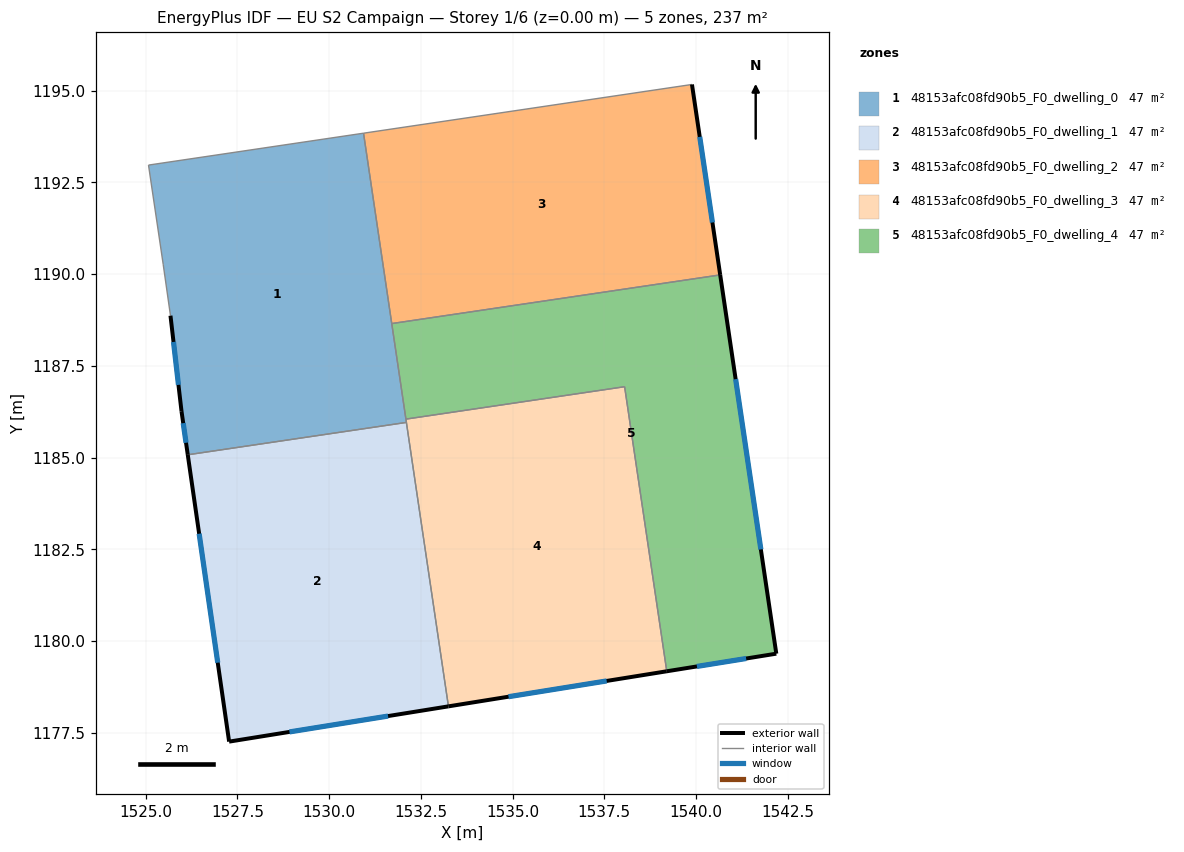
=== STOREY PLAN SPEC (per zone: floor XY polygon, exterior-wall plan segments, windows/doors) ===
zone 1: 48153afc08fd90b5_F0_dwelling_0  (47.5 m²)
  floor: (1530.94, 1193.84) (1532.10, 1185.96) (1526.15, 1185.08) (1525.98, 1186.27) (1525.68, 1188.87) (1525.48, 1190.27) (1525.08, 1192.97)
  exterior wall: (1525.98, 1186.27) – (1526.15, 1185.08)  [1.2 m]
    window: (1526.02, 1185.94) – (1526.10, 1185.40)  [0.7 m²]
  exterior wall: (1525.68, 1188.87) – (1525.98, 1186.27)  [2.6 m]
    window: (1525.76, 1188.15) – (1525.89, 1186.98)  [1.6 m²]
  interior walls: 7
zone 2: 48153afc08fd90b5_F0_dwelling_1  (47.5 m²)
  floor: (1532.10, 1185.96) (1533.25, 1178.22) (1527.27, 1177.26) (1526.15, 1185.08)
  exterior wall: (1526.15, 1185.08) – (1527.27, 1177.26)  [7.9 m]
    window: (1526.46, 1182.93) – (1526.96, 1179.41)  [4.8 m²]
  exterior wall: (1527.27, 1177.26) – (1533.25, 1178.22)  [6.1 m]
    window: (1528.92, 1177.52) – (1531.61, 1177.96)  [3.7 m²]
  interior walls: 2
zone 3: 48153afc08fd90b5_F0_dwelling_2  (47.5 m²)
  floor: (1539.89, 1195.17) (1540.66, 1189.98) (1531.71, 1188.65) (1530.94, 1193.84)
  exterior wall: (1540.66, 1189.98) – (1539.89, 1195.17)  [5.2 m]
    window: (1540.45, 1191.41) – (1540.10, 1193.74)  [3.2 m²]
  interior walls: 3
zone 4: 48153afc08fd90b5_F0_dwelling_3  (47.5 m²)
  floor: (1538.05, 1186.93) (1539.20, 1179.18) (1533.25, 1178.22) (1532.09, 1186.05)
  exterior wall: (1533.25, 1178.22) – (1539.20, 1179.18)  [6.0 m]
    window: (1534.89, 1178.48) – (1537.56, 1178.91)  [3.7 m²]
  interior walls: 4
zone 5: 48153afc08fd90b5_F0_dwelling_4  (47.5 m²)
  floor: (1540.66, 1189.98) (1542.19, 1179.66) (1539.20, 1179.18) (1538.05, 1186.93) (1532.09, 1186.05) (1531.71, 1188.65)
  exterior wall: (1542.19, 1179.66) – (1540.66, 1189.98)  [10.4 m]
    window: (1541.77, 1182.50) – (1541.08, 1187.14)  [6.3 m²]
  exterior wall: (1539.20, 1179.18) – (1542.19, 1179.66)  [3.0 m]
    window: (1540.02, 1179.31) – (1541.36, 1179.52)  [1.8 m²]
  interior walls: 4

=== DERIVED (storey summary) ===
Building: EU S2 Campaign
Storey: 1 of 6  (floor level z = 0.00 m)
Storey gross floor area: 237.3 m²
Zones on this storey: 5
  - 48153afc08fd90b5_F0_dwelling_0: floor 47.5 m²; exterior wall 3.8 m (11.5 m²); 2 window(s) 2.3 m²; WWR 20.2%
  - 48153afc08fd90b5_F0_dwelling_1: floor 47.5 m²; exterior wall 14.0 m (41.9 m²); 2 window(s) 8.5 m²; WWR 20.2%
  - 48153afc08fd90b5_F0_dwelling_2: floor 47.5 m²; exterior wall 5.2 m (15.7 m²); 1 window(s) 3.2 m²; WWR 20.2%
  - 48153afc08fd90b5_F0_dwelling_3: floor 47.5 m²; exterior wall 6.0 m (18.1 m²); 1 window(s) 3.7 m²; WWR 20.2%
  - 48153afc08fd90b5_F0_dwelling_4: floor 47.5 m²; exterior wall 13.5 m (40.4 m²); 2 window(s) 8.2 m²; WWR 20.2%
Zone adjacency (shared interzone walls):
  - 48153afc08fd90b5_F0_dwelling_0 ↔ 48153afc08fd90b5_F0_dwelling_1
  - 48153afc08fd90b5_F0_dwelling_0 ↔ 48153afc08fd90b5_F0_dwelling_2
  - 48153afc08fd90b5_F0_dwelling_0 ↔ 48153afc08fd90b5_F0_dwelling_3
  - 48153afc08fd90b5_F0_dwelling_0 ↔ 48153afc08fd90b5_F0_dwelling_4
  - 48153afc08fd90b5_F0_dwelling_1 ↔ 48153afc08fd90b5_F0_dwelling_3
  - 48153afc08fd90b5_F0_dwelling_2 ↔ 48153afc08fd90b5_F0_dwelling_4
  - 48153afc08fd90b5_F0_dwelling_3 ↔ 48153afc08fd90b5_F0_dwelling_4